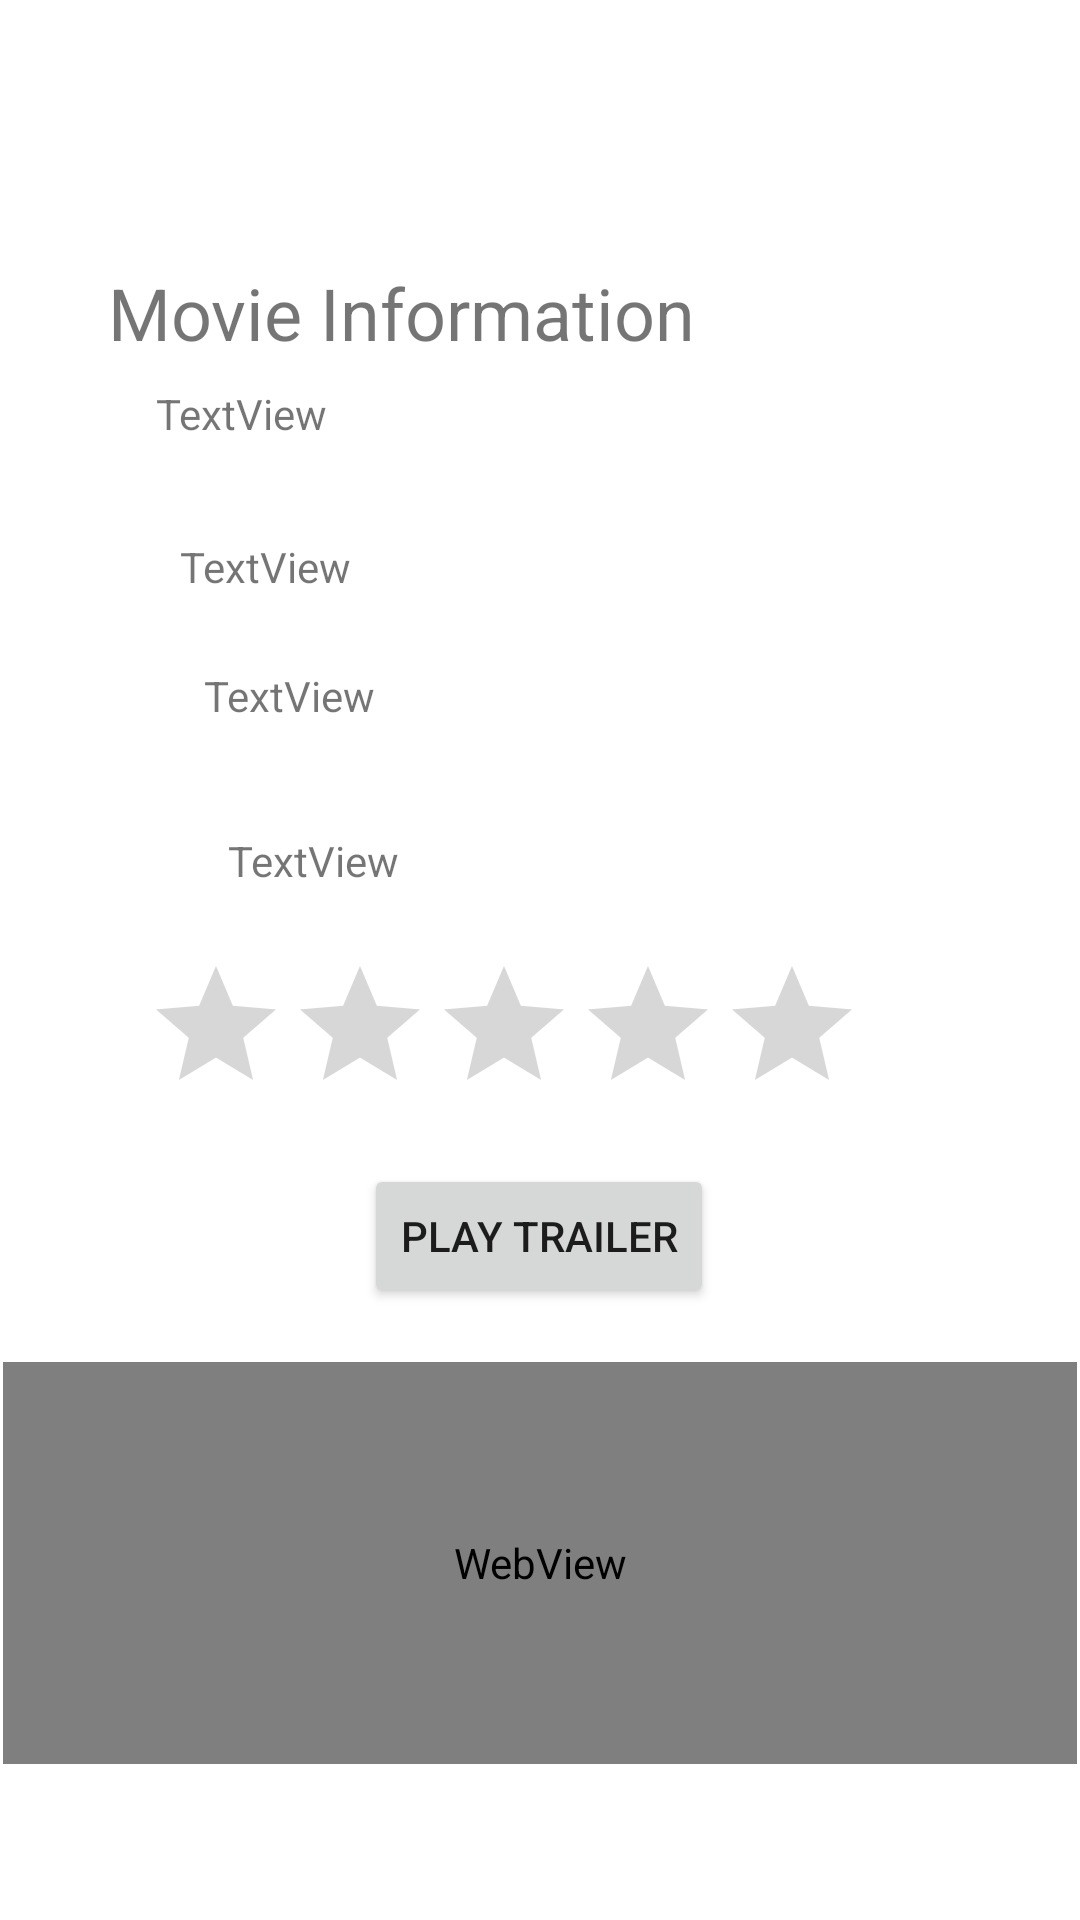

Android layout source for this screen:
<!-- AndroidManifest.xml: application theme Theme.Recycled -->
<!-- res/layout/fragment_second.xml -->
<?xml version="1.0" encoding="utf-8"?>
<androidx.constraintlayout.widget.ConstraintLayout xmlns:android="http://schemas.android.com/apk/res/android"
    xmlns:app="http://schemas.android.com/apk/res-auto"
    xmlns:tools="http://schemas.android.com/tools"
    android:id="@+id/frameLayout2"
    android:layout_width="match_parent"
    android:layout_height="match_parent"
    tools:context=".SecondFragment">

    <TextView
        android:id="@+id/textView2"
        android:layout_width="wrap_content"
        android:layout_height="wrap_content"
        android:layout_marginStart="36dp"
        android:layout_marginTop="88dp"
        android:text="Movie Information"
        android:textSize="24sp"
        app:layout_constraintStart_toStartOf="parent"
        app:layout_constraintTop_toTopOf="parent" />

    <TextView
        android:id="@+id/tv_linkInfo"
        android:layout_width="wrap_content"
        android:layout_height="wrap_content"
        android:layout_marginStart="8dp"
        android:layout_marginTop="36dp"
        android:text="TextView"
        app:layout_constraintStart_toStartOf="@+id/tv_yearInfo"
        app:layout_constraintTop_toBottomOf="@+id/tv_yearInfo" />

    <TextView
        android:id="@+id/tv_directorInfo"
        android:layout_width="wrap_content"
        android:layout_height="wrap_content"
        android:layout_marginStart="8dp"
        android:layout_marginTop="32dp"
        android:text="TextView"
        app:layout_constraintStart_toStartOf="@+id/tv_titleInfo"
        app:layout_constraintTop_toBottomOf="@+id/tv_titleInfo" />

    <TextView
        android:id="@+id/tv_titleInfo"
        android:layout_width="wrap_content"
        android:layout_height="wrap_content"
        android:layout_marginStart="16dp"
        android:layout_marginTop="8dp"
        android:text="TextView"
        app:layout_constraintStart_toStartOf="@+id/textView2"
        app:layout_constraintTop_toBottomOf="@+id/textView2" />

    <TextView
        android:id="@+id/tv_yearInfo"
        android:layout_width="wrap_content"
        android:layout_height="wrap_content"
        android:layout_marginStart="8dp"
        android:layout_marginTop="24dp"
        android:text="TextView"
        app:layout_constraintStart_toStartOf="@+id/tv_directorInfo"
        app:layout_constraintTop_toBottomOf="@+id/tv_directorInfo" />

    <Button
        android:id="@+id/bt_trailer"
        android:layout_width="wrap_content"
        android:layout_height="wrap_content"
        android:layout_marginTop="388dp"
        android:text="play trailer"
        app:layout_constraintEnd_toEndOf="parent"
        app:layout_constraintHorizontal_bias="0.498"
        app:layout_constraintStart_toStartOf="parent"
        app:layout_constraintTop_toTopOf="parent" />

    <WebView
        android:id="@+id/webView"
        android:layout_width="0dp"
        android:layout_height="0dp"
        android:layout_marginStart="1dp"
        android:layout_marginEnd="1dp"
        android:layout_marginBottom="52dp"
        app:layout_constraintBottom_toBottomOf="parent"
        app:layout_constraintEnd_toEndOf="parent"
        app:layout_constraintStart_toStartOf="parent"
        app:layout_constraintTop_toBottomOf="@+id/ratingBarMovie" />

    <RatingBar
        android:id="@+id/ratingBarMovie"
        android:layout_width="wrap_content"
        android:layout_height="wrap_content"
        android:layout_marginStart="16dp"
        android:layout_marginTop="318dp"
        android:layout_marginEnd="72dp"
        android:layout_marginBottom="79dp"
        app:layout_constraintBottom_toTopOf="@+id/webView"
        app:layout_constraintEnd_toEndOf="parent"
        app:layout_constraintHorizontal_bias="0.0"
        app:layout_constraintStart_toStartOf="@+id/tv_trailerInfo"
        app:layout_constraintTop_toTopOf="parent" />

</androidx.constraintlayout.widget.ConstraintLayout>
<!-- resources referenced by this layout -->
<resources>
  <style name="Theme.Recycled" parent="Theme.MaterialComponents.DayNight.DarkActionBar">
          
          <item name="colorPrimary">@color/purple_500</item>
          <item name="colorPrimaryVariant">@color/purple_700</item>
          <item name="colorOnPrimary">@color/white</item>
          
          <item name="colorSecondary">@color/teal_200</item>
          <item name="colorSecondaryVariant">@color/teal_700</item>
          <item name="colorOnSecondary">@color/black</item>
          
          <item name="android:statusBarColor">?attr/colorPrimaryVariant</item>
          
      </style>
  <!-- not gathered from this repository: default colours our renderer supplied (Android Studio template values) -->
  <color name="purple_500">#FF6200EE</color>
  <color name="purple_700">#FF3700B3</color>
  <color name="teal_200">#FF03DAC5</color>
  <color name="teal_700">#FF018786</color>
  <color name="black">#FF000000</color>
  <color name="white">#FFFFFFFF</color>
</resources>
